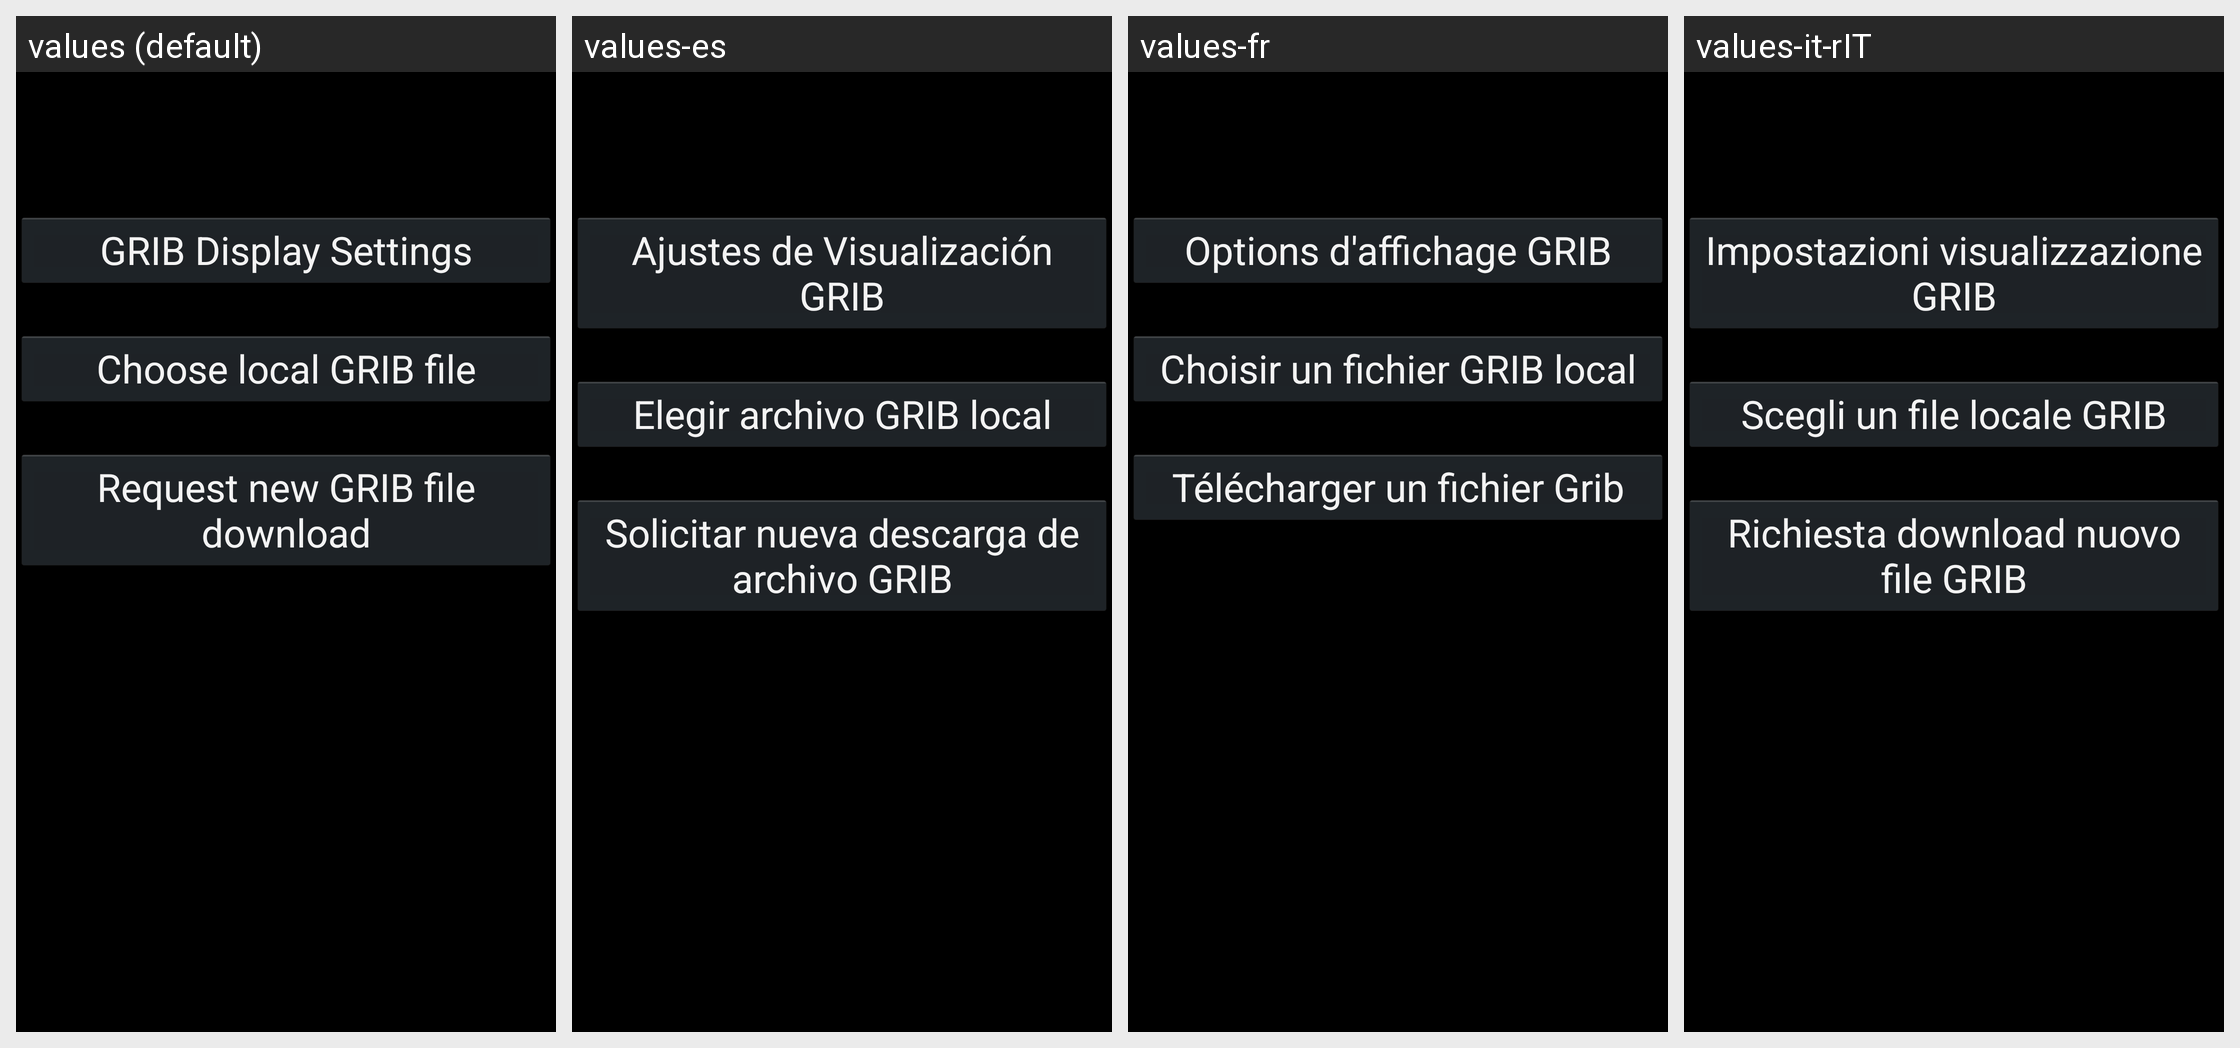

Translations of the strings shown on this Android screen, per locale in the grid:
Android screen res/layout/grib_activity_layout.xml rendered under 4 locales, left to right: values (default), values-es, values-fr, values-it-rIT. Device: Nexus 5 (rendered at 1080×1920; each locale shown at half size, 540×960, under a caption strip naming it); theme android:Theme.Holo.
Other locales in the repository, not shown: values-ar-rSA, values-cs-rCZ, values-da-rDK, values-de, values-el-rGR, values-en-rGB, values-et-rEE, values-fi-rFI, values-fil-rPH, values-fr-rFR, values-gl-rES, values-hi-rIN, values-hu-rHU, values-in-rID, values-is-rIS, values-iw-rIL, values-ja-rJP, values-ko-rKR, values-mr-rIN, values-nb-rNO, values-nl-rNL, values-pl-rPL, values-pt-rBR, values-pt-rPT, values-ru-rRU, values-sv, values-tr-rTR, values-vi-rVN, values-zh-rCN.
Strings drawn on this screen, with the default value and each locale's value (text and hints the layout hard-codes, and strings that could not be matched under every locale, appear in the picture but are not listed):

ocpn_GRIB_activity_Display
  values: GRIB Display Settings
  values-es: Ajustes de Visualización GRIB
  values-fr: Options d'affichage GRIB
  values-it-rIT: Impostazioni visualizzazione GRIB

ocpn_GRIB_activity_Choose
  values: Choose local GRIB file
  values-es: Elegir archivo GRIB local
  values-fr: Choisir un fichier GRIB local
  values-it-rIT: Scegli un file locale GRIB

ocpn_GRIB_activity_Request
  values: Request new GRIB file download
  values-es: Solicitar nueva descarga de archivo GRIB
  values-fr: Télécharger un fichier Grib
  values-it-rIT: Richiesta download nuovo file GRIB
